Run: headless pygame with SDL's dummy video driver; simulated clock (each Clock.tick advances the game by its frame time, no real sleeping); random seed 0; keys injected as events and as key.get_pressed() state; mouse plan: one left click at the window centre at the start of phase 2, then a move to the lower-right quarter at the start of phase 3.
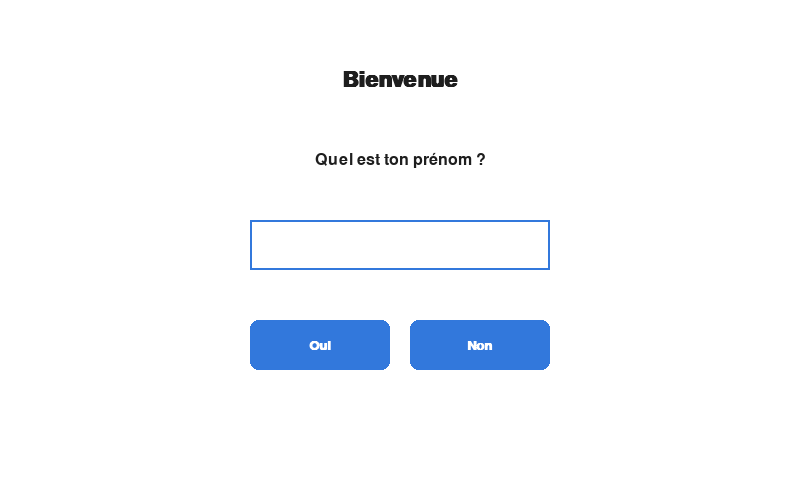
Frame 1 of 4 · flips 1–60 · no input
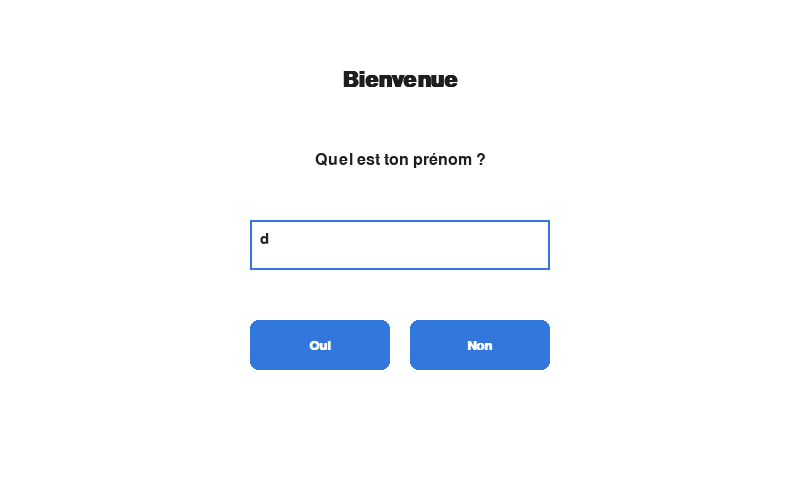
Frame 2 of 4 · flips 61–180 · clicked the window centre · tapped SPACE, RETURN · held RIGHT (→), D
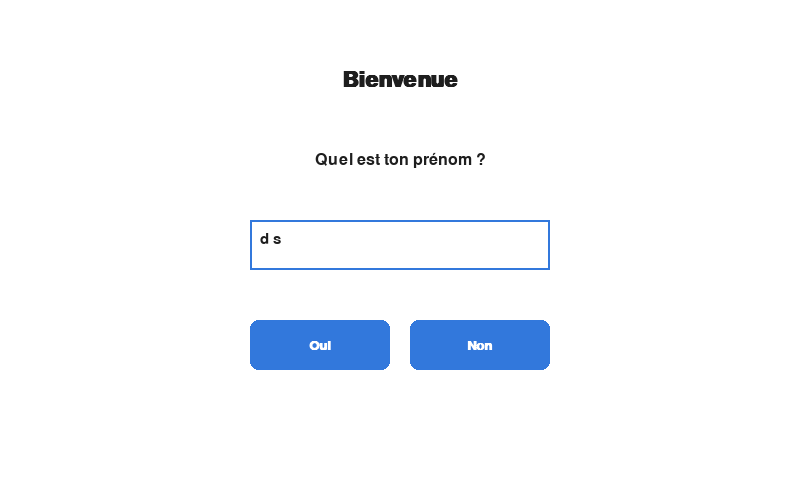
Frame 3 of 4 · flips 181–300 · moved the mouse to the lower-right quarter · held DOWN (↓), S
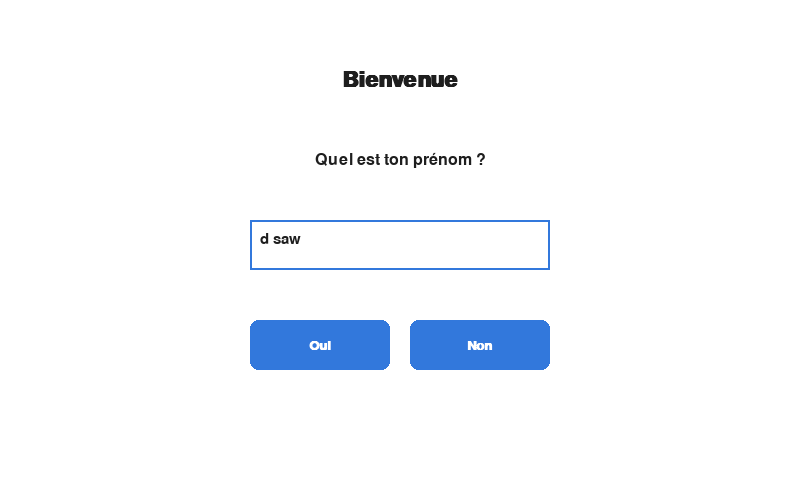
Frame 4 of 4 · flips 301–420 · held LEFT (←), A, UP (↑), W

The pygame program that drew these frames:

import pygame

# ============================================================
# INITIALISATION
# ============================================================

pygame.init()

WIDTH = 800
HEIGHT = 500

screen = pygame.display.set_mode((WIDTH, HEIGHT))
pygame.display.set_caption("Bienvenue")

clock = pygame.time.Clock()


# ============================================================
# COULEURS
# ============================================================

WHITE = (255, 255, 255)
BLACK = (30, 30, 30)
GRAY = (230, 230, 230)
DARK_GRAY = (100, 100, 100)
BLUE = (50, 120, 220)
BLUE_HOVER = (70, 140, 240)


# ============================================================
# POLICES
# ============================================================

title_font = pygame.font.SysFont(
    "Arial",
    32,
    bold=True
)

question_font = pygame.font.SysFont(
    "Arial",
    24
)

button_font = pygame.font.SysFont(
    "Arial",
    20,
    bold=True
)

input_font = pygame.font.SysFont(
    "Arial",
    22
)


# ============================================================
# CHAMP DE TEXTE
# ============================================================

name = ""

input_box = pygame.Rect(
    250,
    220,
    300,
    50
)

input_active = True


# ============================================================
# BOUTONS
# ============================================================

yes_button = pygame.Rect(
    250,
    320,
    140,
    50
)

no_button = pygame.Rect(
    410,
    320,
    140,
    50
)


# ============================================================
# BOUCLE PRINCIPALE
# ============================================================

running = True

while running:

    # --------------------------------------------------------
    # EVENEMENTS
    # --------------------------------------------------------

    for event in pygame.event.get():

        if event.type == pygame.QUIT:
            running = False


        # ----------------------------------------------------
        # CLAVIER
        # ----------------------------------------------------

        elif event.type == pygame.KEYDOWN:

            if input_active:

                if event.key == pygame.K_BACKSPACE:

                    name = name[:-1]

                elif event.key == pygame.K_RETURN:

                    print("Prénom :", name)

                else:

                    # Limite à 20 caractères
                    if len(name) < 20:

                        name += event.unicode


        # ----------------------------------------------------
        # SOURIS
        # ----------------------------------------------------

        elif event.type == pygame.MOUSEBUTTONDOWN:

            if event.button == 1:

                # Champ de texte
                if input_box.collidepoint(event.pos):

                    input_active = True

                else:

                    input_active = False


                # Bouton OUI
                if yes_button.collidepoint(event.pos):

                    print("Tu as choisi OUI")
                    print("Prénom :", name)


                # Bouton NON
                elif no_button.collidepoint(event.pos):

                    print("Tu as choisi NON")
                    print("Prénom :", name)


    # ========================================================
    # AFFICHAGE
    # ========================================================

    screen.fill(WHITE)


    # --------------------------------------------------------
    # TITRE
    # --------------------------------------------------------

    title = title_font.render(
        "Bienvenue",
        True,
        BLACK
    )

    title_rect = title.get_rect(
        center=(WIDTH // 2, 80)
    )

    screen.blit(
        title,
        title_rect
    )


    # --------------------------------------------------------
    # QUESTION
    # --------------------------------------------------------

    question = question_font.render(
        "Quel est ton prénom ?",
        True,
        BLACK
    )

    question_rect = question.get_rect(
        center=(WIDTH // 2, 160)
    )

    screen.blit(
        question,
        question_rect
    )


    # --------------------------------------------------------
    # CHAMP DE TEXTE
    # --------------------------------------------------------

    if input_active:

        pygame.draw.rect(
            screen,
            WHITE,
            input_box
        )

        pygame.draw.rect(
            screen,
            BLUE,
            input_box,
            2
        )

    else:

        pygame.draw.rect(
            screen,
            GRAY,
            input_box
        )

        pygame.draw.rect(
            screen,
            DARK_GRAY,
            input_box,
            2
        )


    # Texte du prénom
    text_surface = input_font.render(
        name,
        True,
        BLACK
    )

    screen.blit(
        text_surface,
        (
            input_box.x + 10,
            input_box.y + 12
        )
    )


    # --------------------------------------------------------
    # BOUTON OUI
    # --------------------------------------------------------

    mouse_position = pygame.mouse.get_pos()

    if yes_button.collidepoint(mouse_position):

        pygame.draw.rect(
            screen,
            BLUE_HOVER,
            yes_button,
            border_radius=8
        )

    else:

        pygame.draw.rect(
            screen,
            BLUE,
            yes_button,
            border_radius=8
        )


    yes_text = button_font.render(
        "Oui",
        True,
        WHITE
    )

    yes_text_rect = yes_text.get_rect(
        center=yes_button.center
    )

    screen.blit(
        yes_text,
        yes_text_rect
    )


    # --------------------------------------------------------
    # BOUTON NON
    # --------------------------------------------------------

    if no_button.collidepoint(mouse_position):

        pygame.draw.rect(
            screen,
            BLUE_HOVER,
            no_button,
            border_radius=8
        )

    else:

        pygame.draw.rect(
            screen,
            BLUE,
            no_button,
            border_radius=8
        )


    no_text = button_font.render(
        "Non",
        True,
        WHITE
    )

    no_text_rect = no_text.get_rect(
        center=no_button.center
    )

    screen.blit(
        no_text,
        no_text_rect
    )


    # ========================================================
    # AFFICHAGE FINAL
    # ========================================================

    pygame.display.flip()

    clock.tick(60)


# ============================================================
# FERMETURE
# ============================================================

pygame.quit()
